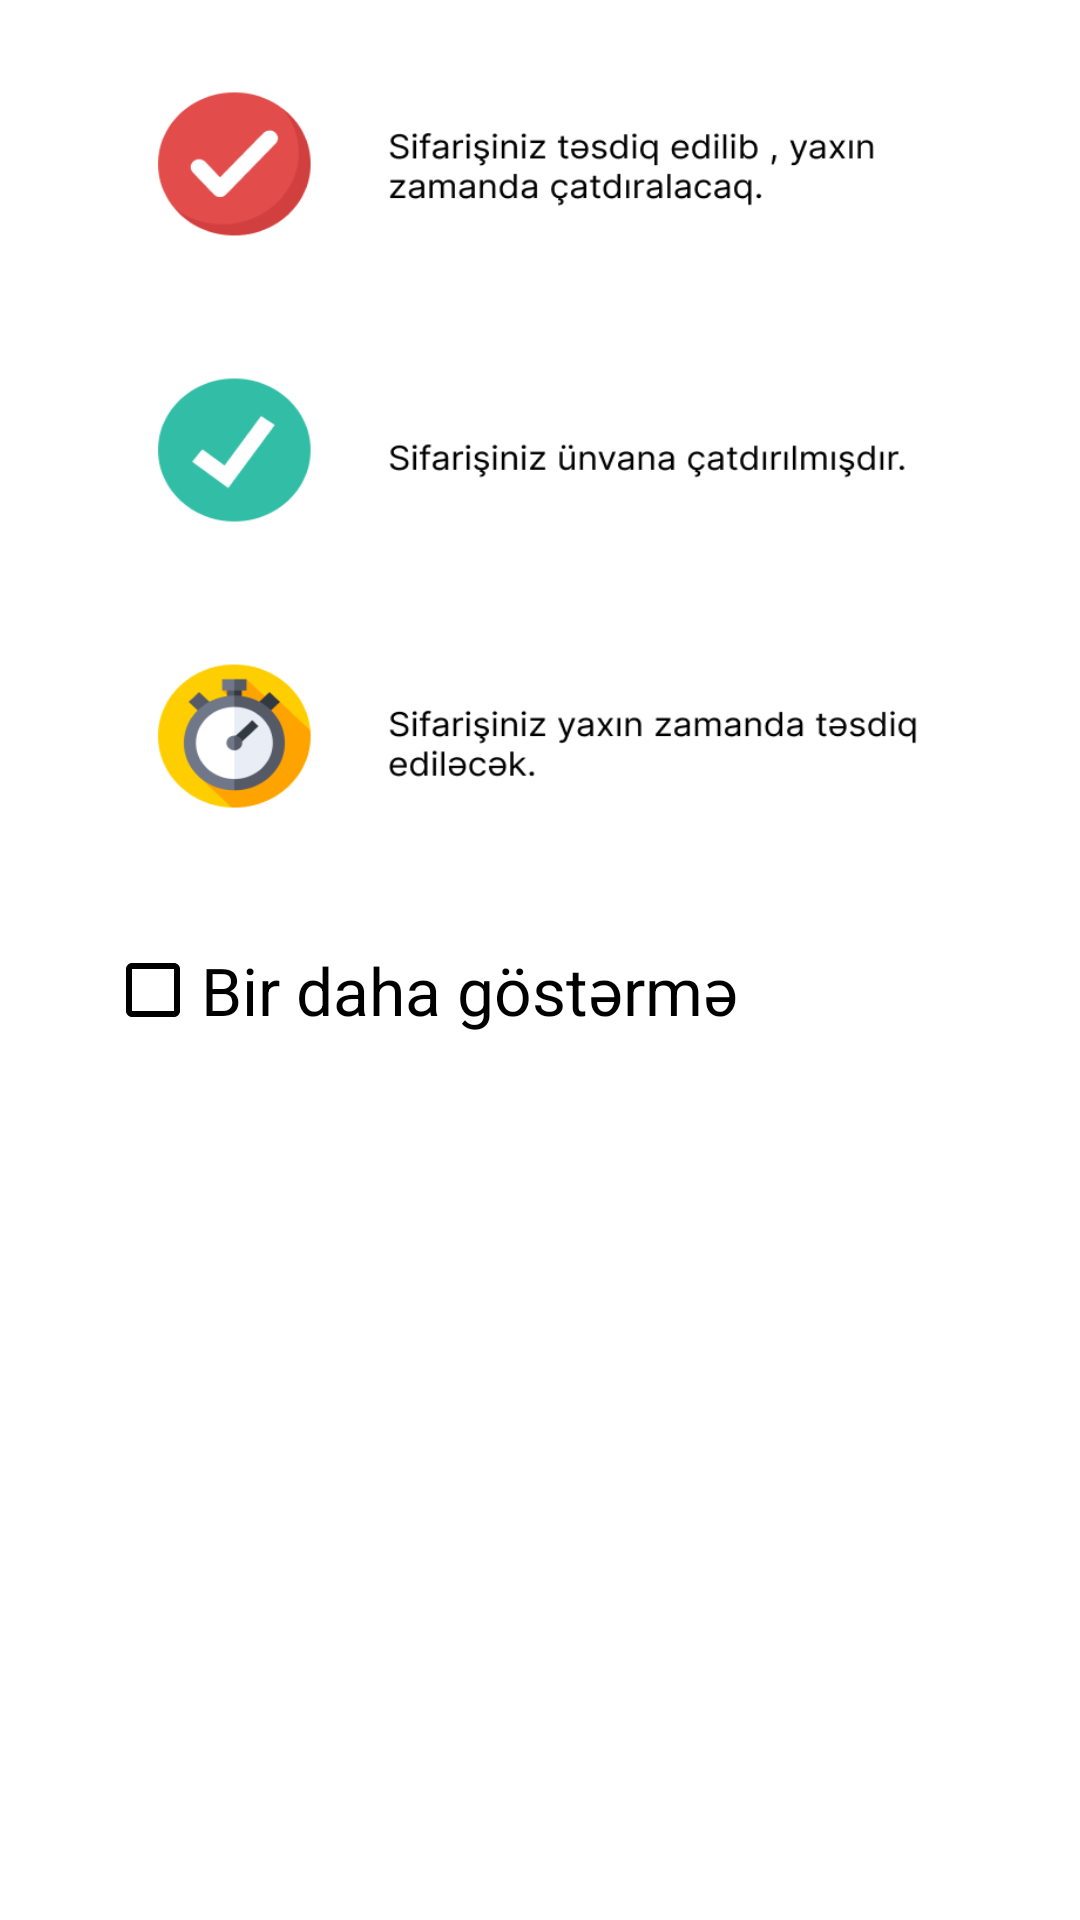

This screen was rendered from an Android layout file. Write that file and the resources it references.
<!-- AndroidManifest.xml: application theme Theme.MyProjectSale -->
<!-- res/layout/fragment_order_details.xml -->
<?xml version="1.0" encoding="utf-8"?>
<androidx.constraintlayout.widget.ConstraintLayout xmlns:android="http://schemas.android.com/apk/res/android"
    xmlns:app="http://schemas.android.com/apk/res-auto"
    xmlns:tools="http://schemas.android.com/tools"
    android:layout_width="match_parent"
    android:background="#FFFFFF"
    android:layout_height="match_parent"
    android:paddingBottom="10dp"
    tools:context=".Fragments.OrderDetailsFragment">


        <ImageView
            android:id="@+id/img1"
            android:layout_width="300dp"
            android:layout_height="300dp"
            android:layout_gravity="center"
            android:background="@drawable/explaintodetailsorder"
            app:layout_constraintEnd_toEndOf="parent"
            app:layout_constraintStart_toStartOf="parent"
            app:layout_constraintTop_toTopOf="parent"
            tools:ignore="MissingConstraints" />

    <CheckBox
        android:layout_width="wrap_content"
        android:id="@+id/checkbox1"
        android:layout_height="40dp"
        android:layout_marginLeft="5dp"
        android:layout_marginTop="10dp"
        android:buttonTint="#000000"
        android:text="Bir daha göstərmə"
        android:textColor="@color/black"
        android:textSize="22sp"
        app:layout_constraintLeft_toLeftOf="@id/img1"
        app:layout_constraintTop_toBottomOf="@id/img1" />



</androidx.constraintlayout.widget.ConstraintLayout>
<!-- resources referenced by this layout -->
<resources>
  <color name="black">#FF000000</color>
  <!-- drawable explaintodetailsorder: png bitmap (drawable, 40853 bytes) -->
  <style name="Theme.MyProjectSale" parent="Base.Theme.MyProjectSale" />
  <style name="Base.Theme.MyProjectSale" parent="Theme.AppCompat.DayNight.NoActionBar">
          
          
          <item name="colorOnPrimary">@color/ColorOnPrimary</item>
          <item name="android:statusBarColor">@color/statusbarcolor</item>
      </style>
  <color name="ColorOnPrimary">#ca432f</color>
  <color name="statusbarcolor">#ca432f</color>
</resources>
